2-way image classification set "split" from GitHub (PrabhleenpKaur/breast-cancer-prediction); label vocabulary: benign, malignant.

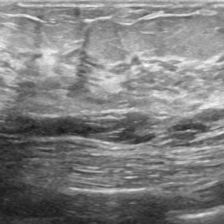
Label: malignant

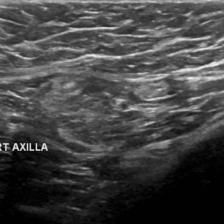
Label: malignant

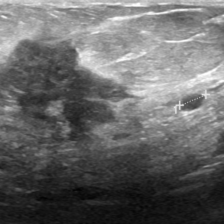
Label: benign

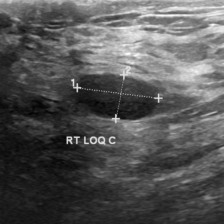
Label: malignant

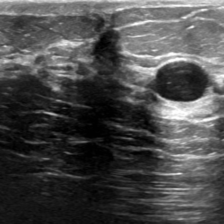
Label: malignant

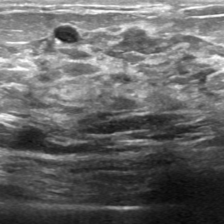
Label: malignant
